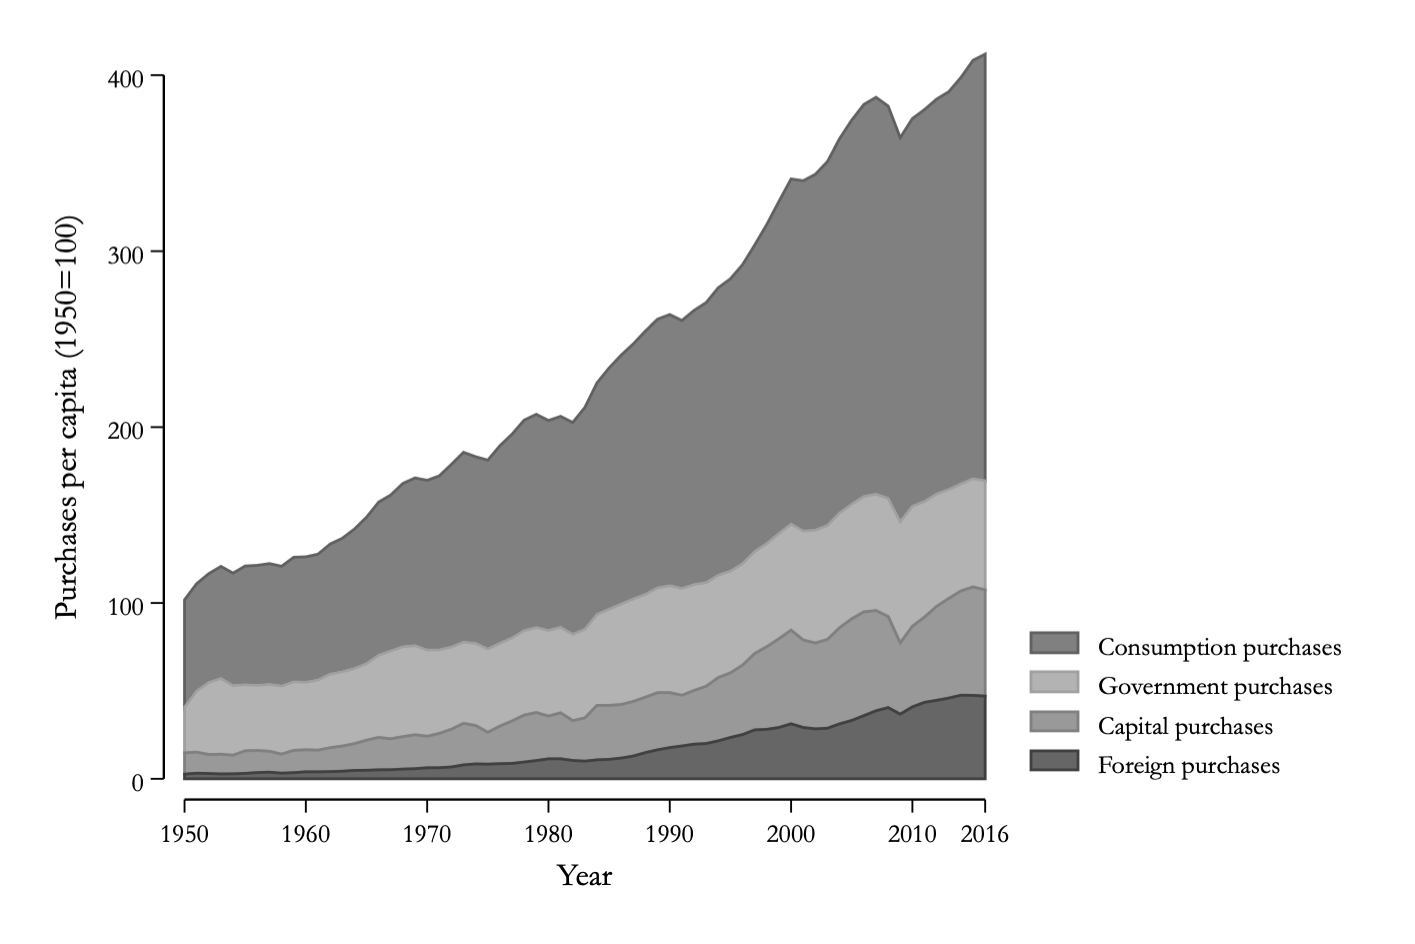

The file beside this chart, header and first rows:
consumption, government, year, investment, exports, low
101.8, 40.73, 1950, 14.81, 2.649, 0
111, 50.02, 1951, 15.18, 3.192, 0
116.7, 54.83, 1952, 13.82, 3.002, 0
120.8, 57.09, 1953, 14, 2.755, 0
117, 53.07, 1954, 13.45, 2.838, 0
121, 53.59, 1955, 15.92, 3.086, 0
121.4, 53.2, 1956, 16.11, 3.533, 0
122.4, 53.77, 1957, 15.66, 3.772, 0
120.9, 52.8, 1958, 14.06, 3.209, 0
126, 55.25, 1959, 16.19, 3.479, 0
126.3, 55.01, 1960, 16.5, 4.001, 0
127.8, 56.23, 1961, 16.3, 3.957, 0
133.5, 59.59, 1962, 17.69, 4.093, 0
136.8, 60.93, 1963, 18.63, 4.322, 0
142, 62.74, 1964, 19.99, 4.766, 0
148.8, 65.52, 1965, 21.96, 4.839, 0
157.4, 70.37, 1966, 23.56, 5.114, 0
161.4, 72.76, 1967, 22.78, 5.174, 0
168, 75.17, 1968, 24, 5.527, 0
171.1, 75.77, 1969, 25.05, 5.74, 0
169.7, 73.29, 1970, 24.21, 6.279, 0
172.3, 73.39, 1971, 25.83, 6.308, 0
178.8, 75.03, 1972, 28.22, 6.727, 0
185.7, 77.75, 1973, 31.54, 7.917, 0
183.2, 77.12, 1974, 30.32, 8.467, 0
181.2, 73.84, 1975, 26.47, 8.332, 0
189.4, 77.16, 1976, 30, 8.612, 0
196, 80.18, 1977, 32.93, 8.731, 0
204, 84.36, 1978, 36.26, 9.551, 0
207.3, 86.15, 1979, 37.73, 10.38, 0
203.8, 84.41, 1980, 35.68, 11.37, 0
206.1, 86.29, 1981, 37.58, 11.39, 0
202.6, 82.21, 1982, 33.1, 10.42, 0
211.2, 85.12, 1983, 34.63, 10.06, 0
225.2, 93.6, 1984, 41.79, 10.78, 0
233.7, 96.53, 1985, 41.76, 11.04, 0
241, 99.49, 1986, 42.27, 11.78, 0
247.4, 102.4, 1987, 44.03, 12.96, 0
254.8, 105, 1988, 46.47, 14.92, 0
261.3, 108.7, 1989, 49.01, 16.49, 0
263.9, 109.9, 1990, 49.07, 17.74, 0
260.5, 108.3, 1991, 47.53, 18.67, 0
266.3, 110.5, 1992, 50.26, 19.7, 0
270.7, 111.7, 1993, 52.66, 20.08, 0
279.2, 115.9, 1994, 57.58, 21.59, 0
284.3, 118.2, 1995, 60.24, 23.53, 0
292.3, 122.4, 1996, 64.62, 25.16, 0
303.5, 129.3, 1997, 71.25, 27.82, 0
315.2, 133.9, 1998, 75.16, 28.14, 0
328.3, 139.6, 1999, 79.65, 29.21, 0
341.1, 145, 2000, 84.55, 31.3, 0
340.1, 141, 2001, 78.95, 29.2, 0
343.7, 141.5, 2002, 77.27, 28.42, 0
351, 144.2, 2003, 79.27, 28.77, 0
363.9, 151.3, 2004, 85.95, 31.27, 0
374.4, 156.3, 2005, 91, 33.19, 0
383.3, 160.7, 2006, 94.97, 35.95, 0
387.4, 161.9, 2007, 95.71, 38.7, 0
382.4, 159.6, 2008, 92.33, 40.51, 0
364.4, 146.3, 2009, 77.28, 36.78, 0
... 7 more rows
